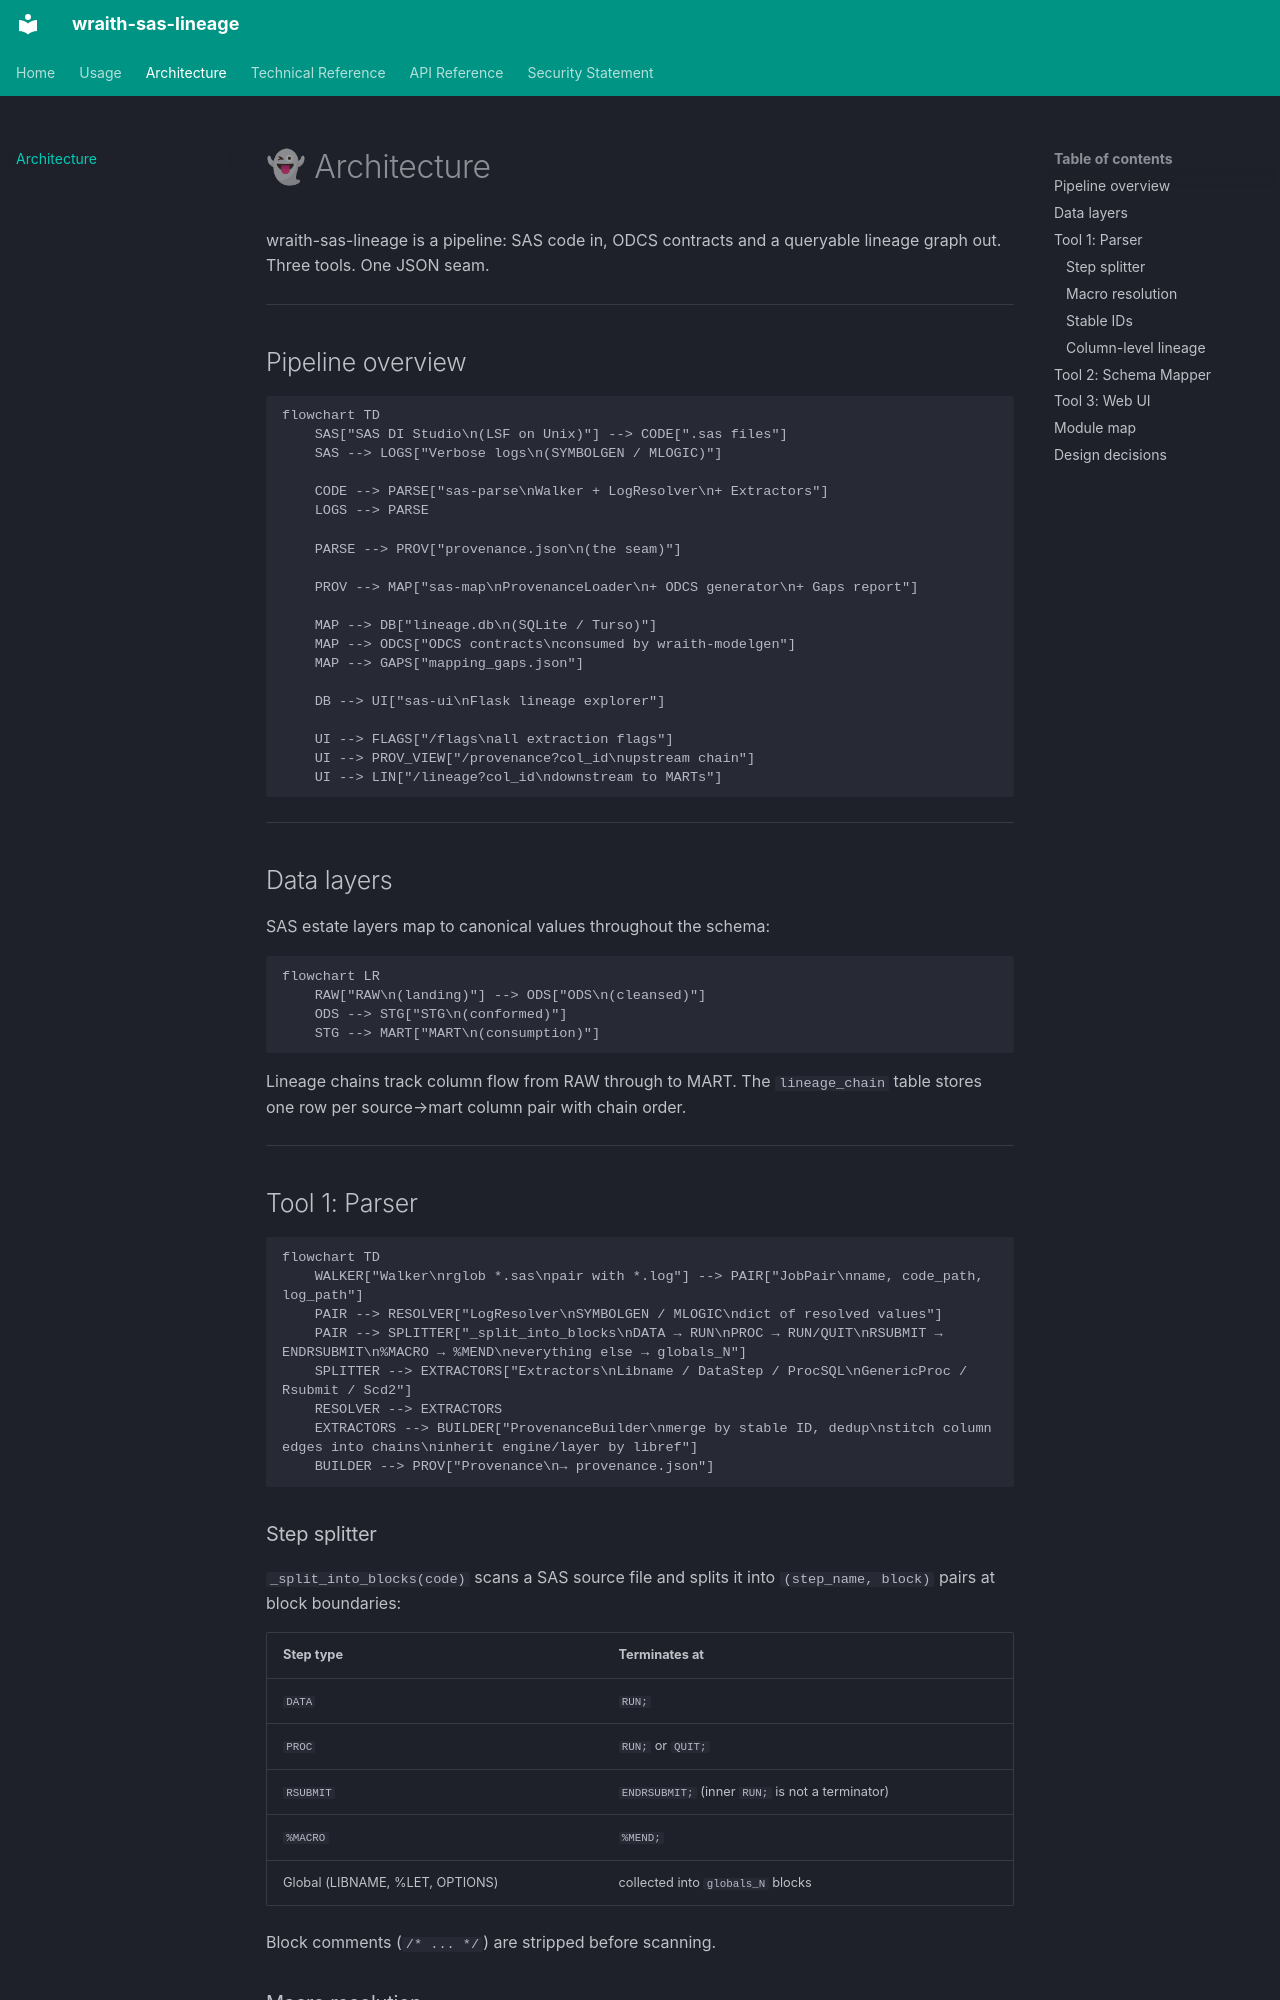

repository: wraith-proxy/wraith-sas-lineage · page: architecture/index.html · generator: mkdocs

# 👻 Architecture

wraith-sas-lineage is a pipeline: SAS code in, ODCS contracts and a queryable lineage graph out. Three tools. One JSON seam.

---

## Pipeline overview

```mermaid
flowchart TD
    SAS["SAS DI Studio\n(LSF on Unix)"] --> CODE[".sas files"]
    SAS --> LOGS["Verbose logs\n(SYMBOLGEN / MLOGIC)"]

    CODE --> PARSE["sas-parse\nWalker + LogResolver\n+ Extractors"]
    LOGS --> PARSE

    PARSE --> PROV["provenance.json\n(the seam)"]

    PROV --> MAP["sas-map\nProvenanceLoader\n+ ODCS generator\n+ Gaps report"]

    MAP --> DB["lineage.db\n(SQLite / Turso)"]
    MAP --> ODCS["ODCS contracts\nconsumed by wraith-modelgen"]
    MAP --> GAPS["mapping_gaps.json"]

    DB --> UI["sas-ui\nFlask lineage explorer"]

    UI --> FLAGS["/flags\nall extraction flags"]
    UI --> PROV_VIEW["/provenance?col_id\nupstream chain"]
    UI --> LIN["/lineage?col_id\ndownstream to MARTs"]
```

---

## Data layers

SAS estate layers map to canonical values throughout the schema:

```mermaid
flowchart LR
    RAW["RAW\n(landing)"] --> ODS["ODS\n(cleansed)"]
    ODS --> STG["STG\n(conformed)"]
    STG --> MART["MART\n(consumption)"]
```

Lineage chains track column flow from RAW through to MART. The `lineage_chain` table stores one row per source→mart column pair with chain order.

---

## Tool 1: Parser

```mermaid
flowchart TD
    WALKER["Walker\nrglob *.sas\npair with *.log"] --> PAIR["JobPair\nname, code_path, log_path"]
    PAIR --> RESOLVER["LogResolver\nSYMBOLGEN / MLOGIC\ndict of resolved values"]
    PAIR --> SPLITTER["_split_into_blocks\nDATA → RUN\nPROC → RUN/QUIT\nRSUBMIT → ENDRSUBMIT\n%MACRO → %MEND\neverything else → globals_N"]
    SPLITTER --> EXTRACTORS["Extractors\nLibname / DataStep / ProcSQL\nGenericProc / Rsubmit / Scd2"]
    RESOLVER --> EXTRACTORS
    EXTRACTORS --> BUILDER["ProvenanceBuilder\nmerge by stable ID, dedup\nstitch column edges into chains\ninherit engine/layer by libref"]
    BUILDER --> PROV["Provenance\n→ provenance.json"]
```

### Step splitter

`_split_into_blocks(code)` scans a SAS source file and splits it into `(step_name, block)` pairs at block boundaries:

| Step type | Terminates at |
|---|---|
| `DATA` | `RUN;` |
| `PROC` | `RUN;` or `QUIT;` |
| `RSUBMIT` | `ENDRSUBMIT;` (inner `RUN;` is not a terminator) |
| `%MACRO` | `%MEND;` |
| Global (LIBNAME, %LET, OPTIONS) | collected into `globals_N` blocks |

Block comments (`/* ... */`) are stripped before scanning.

### Macro resolution

Log-first strategy:

```mermaid
flowchart LR
    REF["&macro_var\nin code"] --> LOG{"In LogResolver\ndictionary?"}
    LOG -->|"yes"| RESOLVED["Resolved value\nfully_resolved=True"]
    LOG -->|"no"| PARTIAL{"Any part\nresolvable?"}
    PARTIAL -->|"yes"| PART["Partial resolution\nfully_resolved=False"]
    PARTIAL -->|"no"| FLAG["Flag: macro_unresolved\nsnippet captured"]
```
